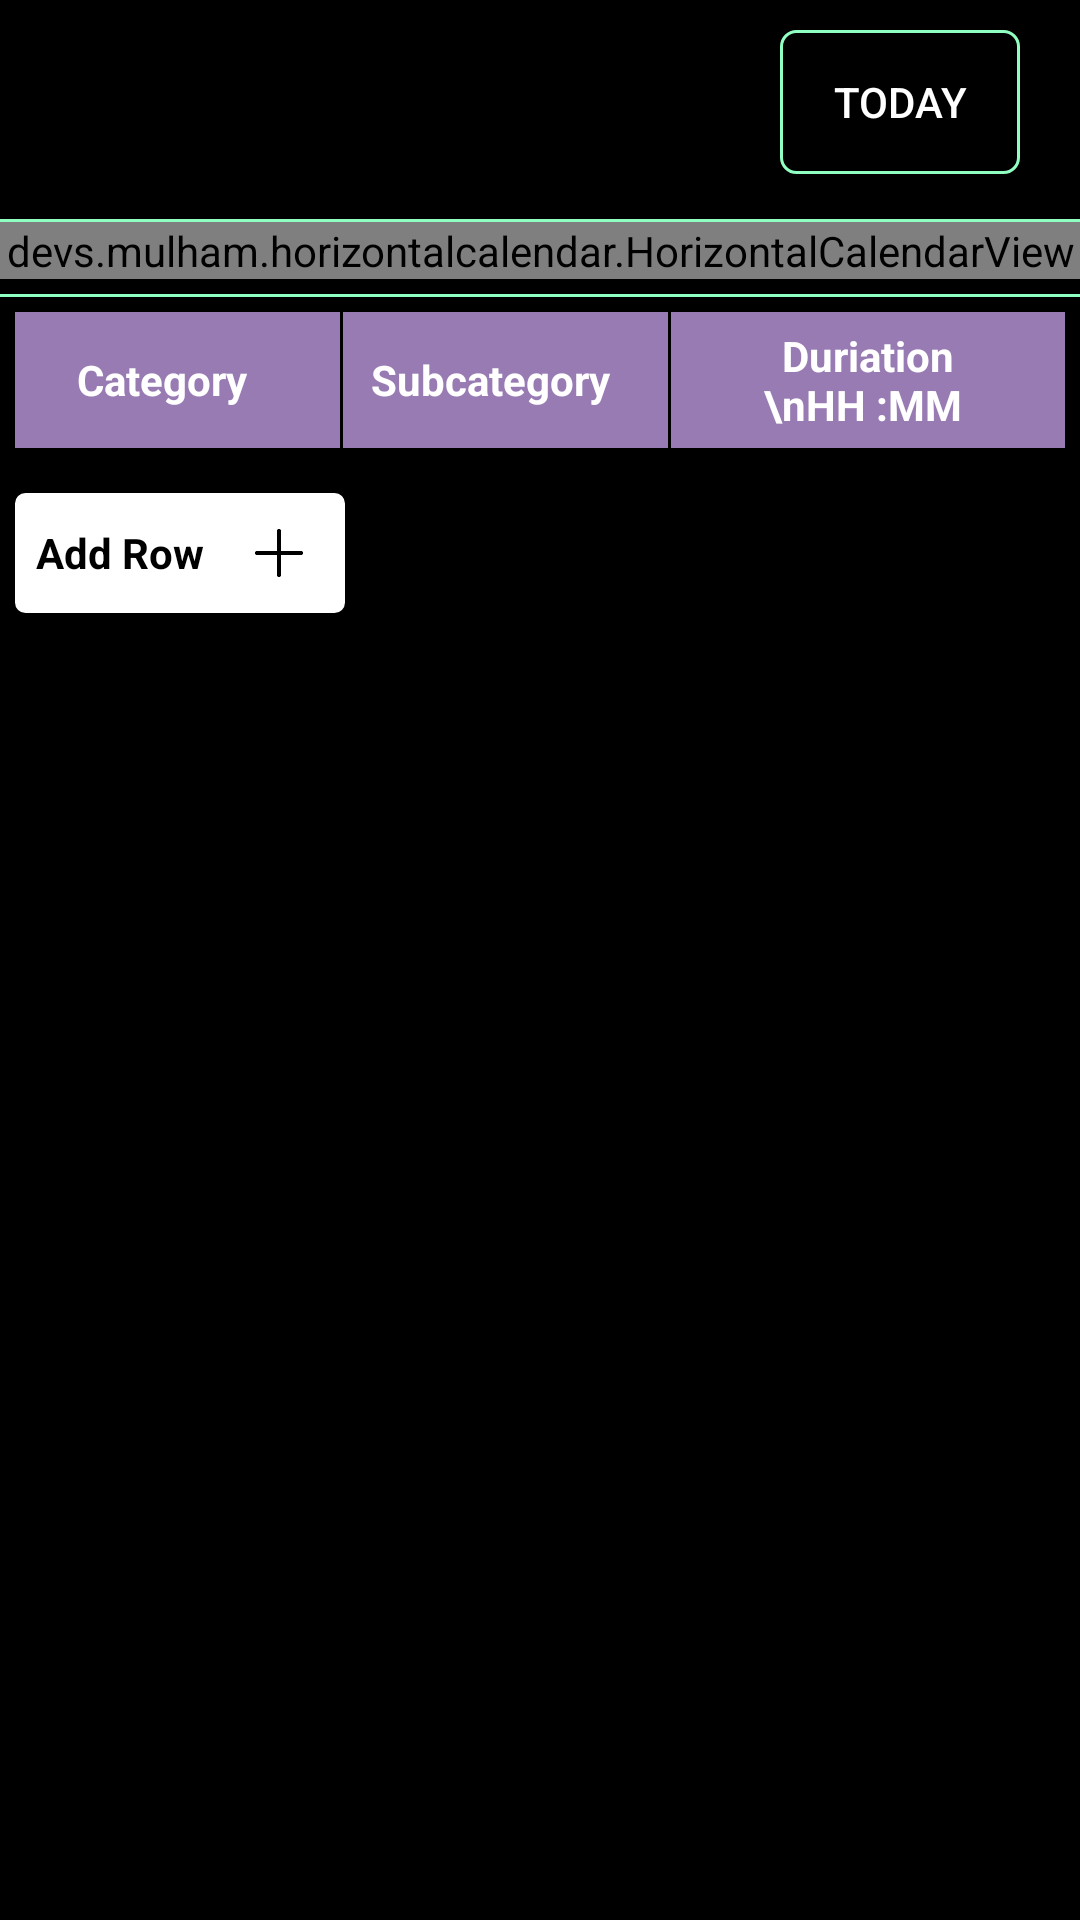

Here is an Android app screen rendered from its layout file. Give the layout XML and the strings, colors and styles it references.
<!-- AndroidManifest.xml: application theme AppTheme -->
<!-- res/layout/fragment_personal_input.xml -->
<?xml version="1.0" encoding="utf-8"?>
<FrameLayout xmlns:android="http://schemas.android.com/apk/res/android"
    xmlns:app="http://schemas.android.com/apk/res-auto"
    xmlns:tools="http://schemas.android.com/tools"
    android:layout_width="match_parent"
    android:layout_height="match_parent"
    android:orientation="vertical"
    android:background="@color/colorPrimary"
    android:id="@+id/relativeLayout"
    tools:context=".fragment.PersonalInputFragment">

    <ScrollView
        android:layout_width="match_parent"
        android:layout_height="wrap_content"
        android:layout_marginBottom="@dimen/payu_dimen_60dp">

        <RelativeLayout
            android:layout_width="match_parent"
            android:layout_height="wrap_content">

            <TextView
                android:id="@+id/txt_date"
                android:layout_width="wrap_content"
                android:layout_height="wrap_content"
                android:textColor="@color/white"
                android:textStyle="bold"
                android:layout_margin="@dimen/payu_dimen_10dp"
                android:textSize="@dimen/payu_dimen_16dp" />
            <Button
                android:id="@+id/today"
                android:layout_width="@dimen/payu_dimen_80dp"
                android:layout_height="match_parent"
                android:layout_gravity="end"
                android:layout_marginTop="@dimen/payu_dimen_10dp"
                android:layout_marginBottom="@dimen/payu_dimen_10dp"
                android:layout_marginEnd="@dimen/payu_dimen_20dp"
                android:background="@drawable/editdate"
                android:text="Today"
                android:layout_alignParentEnd="true"
                android:textSize="@dimen/payu_dimen_14sp"
                android:textColor="@color/white"/>

            <Spinner
                android:id="@+id/fromcalantor"
                style="@style/SpinnerTheme"
                android:layout_width="@dimen/payu_dimen_120dp"
                android:layout_height="@dimen/payu_dimen_40dp"
                android:visibility="gone"
                android:layout_marginStart="@dimen/payu_dimen_10dp"
                android:layout_marginTop="@dimen/payu_dimen_10dp"
                android:layout_marginEnd="@dimen/payu_dimen_10dp"
                android:layout_marginBottom="@dimen/payu_dimen_10dp"
                android:spinnerMode="dropdown" />

            <LinearLayout
                android:id="@+id/layoutcalentar"
                android:layout_below="@+id/today"
                android:layout_width="match_parent"
                android:layout_marginTop="@dimen/payu_dimen_5dp"
                android:layout_height="wrap_content"
                android:orientation="vertical">


                <View
                    android:layout_width="match_parent"
                    android:layout_height="1dp"
                    android:background="#90FFC2"/>

                <devs.mulham.horizontalcalendar.HorizontalCalendarView
                    android:id="@+id/calendarView"
                    android:layout_width="match_parent"
                    android:layout_height="wrap_content"
                    app:daysTextColor="@color/black"
                    app:daysTextSize="@dimen/payu_dimen_14sp"
                    app:weekTextSize="@dimen/payu_dimen_14sp"
                    android:layout_marginBottom="@dimen/payu_dimen_5dp"
                    app:textColorSelected="#000000"/>
                <View
                    android:layout_width="match_parent"
                    android:layout_height="1dp"
                    android:background="#90FFC2"/>

            </LinearLayout>
            <TableLayout
                android:id="@+id/tableLayout"
                android:layout_width="match_parent"
                android:layout_height="wrap_content"
                android:layout_below="@+id/layoutcalentar"
                android:layout_margin="5dp">

                <TableRow android:background="@color/table">

                    <TextView
                        android:layout_width="0dp"
                        android:layout_height="wrap_content"
                        android:layout_weight="3"
                        android:gravity="center_horizontal"
                        android:padding="5dp"
                        android:layout_gravity="center"
                        android:text="Category"
                        android:textStyle="bold"
                        android:textColor="@android:color/white"
                        android:textSize="14sp" />

                    <View
                        android:layout_width="1dp"
                        android:layout_height="match_parent"
                        android:layout_marginStart="@dimen/payu_dimen_10dp"
                        android:background="@color/black" />

                    <TextView
                        android:layout_width="0dp"
                        android:layout_height="wrap_content"
                        android:layout_weight="3"
                        android:gravity="center_horizontal"
                        android:padding="5dp"
                        android:text="Subcategory"
                        android:textStyle="bold"
                        android:layout_gravity="center"
                        android:textColor="@android:color/white"
                        android:textSize="14sp" />

                    <View
                        android:layout_width="1dp"
                        android:layout_height="match_parent"
                        android:layout_marginStart="@dimen/payu_dimen_10dp"
                        android:background="@color/black" />

                    <TextView
                        android:layout_width="0dp"
                        android:layout_height="wrap_content"
                        android:layout_weight="4"
                        android:gravity="center_horizontal"
                        android:padding="5dp"
                        android:textStyle="bold"
                        android:text="Duriation \nHH :MM "
                        android:textColor="@android:color/white"
                        android:textSize="14sp" />


                </TableRow>

                
                <androidx.recyclerview.widget.RecyclerView
                    android:id="@+id/recycler_tables"
                    android:layout_height="match_parent"
                    android:visibility="visible"
                    tools:listitem="@layout/tablepersonal" />

                <androidx.recyclerview.widget.RecyclerView
                    android:id="@+id/recycler_table"
                    android:layout_height="match_parent"
                    android:visibility="visible"
                    tools:listitem="@layout/tablepersonal" />


            </TableLayout>

            <LinearLayout
                android:id="@+id/addbutton"
                android:layout_width="@dimen/payu_dimen_110dp"
                android:layout_height="@dimen/payu_dimen_40dp"
                android:layout_marginStart="@dimen/payu_dimen_5dp"
                android:layout_marginTop="@dimen/payu_dimen_10dp"
                android:layout_marginEnd="@dimen/payu_dimen_10dp"
                android:gravity="center"
                android:layout_below="@+id/tableLayout"
                android:background="@drawable/buttonadd"
                android:layout_marginBottom="@dimen/payu_dimen_10dp"
                android:orientation="horizontal"
                tools:ignore="NotSibling">

                <TextView
                    android:layout_width="wrap_content"
                    android:layout_height="wrap_content"
                    android:text="Add Row"
                    android:textColor="@color/black"
                    android:textStyle="bold"/>

                <ImageView
                    android:layout_width="30dp"
                    android:layout_height="30dp"
                    android:layout_marginStart="@dimen/payu_dimen_10dp"
                    android:padding="7dp"
                    android:src="@drawable/plus"/>

            </LinearLayout>

            <LinearLayout
                android:id="@+id/save"
                android:layout_width="@dimen/payu_dimen_120dp"
                android:layout_height="@dimen/payu_dimen_40dp"
                android:layout_below="@+id/tableLayout"
                android:layout_alignParentEnd="true"
                android:layout_marginStart="@dimen/payu_dimen_20dp"
                android:layout_marginTop="12dp"
                android:layout_marginEnd="9dp"
                android:visibility="gone"
                android:layout_marginBottom="@dimen/payu_dimen_10dp"
                android:background="@drawable/buttonadds"
                android:gravity="center"
                android:orientation="horizontal"
                tools:ignore="NotSibling">

                <TextView
                    android:layout_width="wrap_content"
                    android:layout_height="wrap_content"
                    android:text="Save"
                    android:textColor="@color/black"
                    android:textStyle="bold" />
            </LinearLayout>

        </RelativeLayout>
    </ScrollView>


</FrameLayout>
<!-- res/layout/tablepersonal.xml (included above) -->
<?xml version="1.0" encoding="utf-8"?>
<LinearLayout xmlns:android="http://schemas.android.com/apk/res/android"
    android:layout_width="match_parent"
    android:layout_height="wrap_content"
    android:id="@+id/layout_list"
    android:orientation="horizontal">

    <TableLayout
        android:id="@+id/tableLayout"
        android:layout_width="match_parent"
        android:layout_height="wrap_content"
        android:layout_centerInParent="true"
        android:background="@color/white">

        <TableRow android:background="@color/white">
            <TextView
                android:id="@+id/category"
                android:layout_width="0dp"
                android:layout_height="wrap_content"
                android:layout_weight="3"
                android:gravity="center_horizontal"
                android:text=" "
                android:layout_gravity="center"
                android:textStyle="bold"
                android:textColor="@color/black"/>
            <View
                android:layout_width="1dp"
                android:layout_height="match_parent"
                android:layout_marginStart="@dimen/payu_dimen_10dp"
                android:background="@color/black" />

            <Spinner
                android:id="@+id/spinner"
                android:layout_width="0dp"
                android:layout_height="wrap_content"
                android:layout_weight="3"
                android:gravity="center_horizontal"
                android:text=" "
                android:visibility="visible"
                android:layout_gravity="center"
                android:textStyle="bold"
                android:textColor="@color/black" />

            <TextView
                android:id="@+id/txtspinner"
                android:layout_width="0dp"
                android:layout_height="wrap_content"
                android:layout_weight="3"
                android:gravity="center_horizontal"
                android:text=" "
                android:visibility="gone"
                android:layout_gravity="center"
                android:textStyle="bold"
                android:textColor="@color/black"/>

            <View
                android:layout_width="1dp"
                android:layout_height="match_parent"
                android:layout_marginStart="@dimen/payu_dimen_10dp"
                android:background="@color/black" />

            <LinearLayout
                android:layout_width="0dp"
                android:layout_weight="4"
                android:layout_height="wrap_content"
                android:weightSum="4"
                android:orientation="horizontal">

                <EditText
                    android:id="@+id/edittext"
                    android:layout_width="wrap_content"
                    android:inputType="time"
                    android:layout_weight="2"
                    android:layout_height="wrap_content"
                    android:gravity="center_horizontal"
                    android:hint="HH:MM"
                    android:padding="@dimen/payu_dimen_5dp"
                    android:background="@drawable/border_blue"
                    android:layout_centerHorizontal="true"
                    android:focusable="false" />

                <ImageView
                    android:id="@+id/edit"
                    android:layout_width="20dp"
                    android:layout_height="20dp"
                    android:visibility="gone"
                    android:layout_weight="1"
                    android:padding="2dp"
                    android:layout_gravity="center"
                    android:src="@drawable/edits"/>

                <ImageView
                    android:id="@+id/remove"
                    android:layout_width="20dp"
                    android:layout_height="20dp"
                    android:layout_weight="1"
                    android:padding="2dp"
                    android:layout_gravity="center"
                    android:src="@drawable/remove"/>

            </LinearLayout>

        </TableRow>

        <View
            android:layout_width="match_parent"
            android:layout_height="1dp"
            android:background="@color/black" />

        

    </TableLayout>

</LinearLayout>
<!-- resources referenced by this layout -->
<resources>
  <color name="black">#000000</color>
  <color name="colorPrimary">#000000</color>
  <color name="table">#977BB2</color>
  <color name="white">#FFFFFF</color>
  <dimen name="payu_dimen_10dp">10dp</dimen>
  <dimen name="payu_dimen_110dp">110dp</dimen>
  <dimen name="payu_dimen_120dp">120dp</dimen>
  <dimen name="payu_dimen_14sp">14sp</dimen>
  <dimen name="payu_dimen_16dp">16dp</dimen>
  <dimen name="payu_dimen_20dp">20dp</dimen>
  <dimen name="payu_dimen_40dp">40dp</dimen>
  <dimen name="payu_dimen_5dp">5dp</dimen>
  <dimen name="payu_dimen_60dp">60dp</dimen>
  <dimen name="payu_dimen_80dp">80dp</dimen>
  <!-- drawable border_blue (drawable) -->
  <?xml version="1.0" encoding="utf-8"?>
  <selector xmlns:android="http://schemas.android.com/apk/res/android">
  
      <item>
          <shape>
              <stroke android:width="1dp" android:color="@color/white" />
  
              <solid android:color="@android:color/white" />
  
              <corners android:radius="5dp" />
  
              <padding
  
                  android:bottom="10dp"
  
                  android:left="15dp"
  
                  android:right="15dp"
  
                  android:top="10dp" />
  
          </shape>
      </item>
  
  </selector>
  <!-- drawable buttonadd (drawable) -->
  <?xml version="1.0" encoding="utf-8"?>
  <selector xmlns:android="http://schemas.android.com/apk/res/android">
      <item>
          <shape android:shape="rectangle" >
              <stroke
                  android:height="2.0dip"
                  android:width="1.0dip"
                  android:color="#FFFFFF" />
              <solid android:color="#FFFFFF" />
              <corners android:radius="3.0dip"/>
  
  
          </shape>
      </item>
  </selector>
  <!-- drawable buttonadds (drawable) -->
  <?xml version="1.0" encoding="utf-8"?>
  <selector xmlns:android="http://schemas.android.com/apk/res/android">
      <item>
          <shape android:shape="rectangle" >
  
              <solid android:color="#ECDC53" />
  
  
          </shape>
      </item>
  </selector>
  <!-- drawable editdate (drawable) -->
  <?xml version="1.0" encoding="utf-8"?>
  <selector xmlns:android="http://schemas.android.com/apk/res/android">
      <item>
          <shape android:shape="rectangle">
              <solid android:color="#000000"/>
              <stroke android:color="#90FFC2"
                  android:width="1dp"/>
              <corners
                  android:radius="5dp"/>
  
          </shape>
      </item>
  </selector>
  <!-- drawable edits: png bitmap (drawable, 18359 bytes) -->
  <!-- drawable plus: png bitmap (drawable, 3143 bytes) -->
  <style name="SpinnerTheme" parent="android:Widget.Spinner">
          <item name="android:background">@drawable/bg_spinner</item>
          <item name="android:textColor">@color/white</item>
      </style>
  <style name="AppTheme" parent="Theme.AppCompat.Light.DarkActionBar">
          
          <item name="colorPrimary">@color/colorPrimary</item>
          <item name="colorPrimaryDark">@color/colorPrimaryDark</item>
          <item name="colorAccent">@color/colorAccent</item>
      </style>
  <!-- drawable bg_spinner (drawable) -->
  <?xml version="1.0" encoding="utf-8"?>
  <selector xmlns:android="http://schemas.android.com/apk/res/android">
  
      <item>
  
          <layer-list>
  
              <item>
                  <shape>
                      <gradient android:angle="90" android:endColor="#FFFFFF" android:startColor="#FFFFFF" android:type="linear" />
  
                      <stroke android:width="1dp" android:color="@color/black" />
                      <corners android:radius="5dp" />
  
                      <padding android:bottom="5dp" android:left="5dp" android:right="5dp" android:top="5dp" />
                  </shape>
              </item>
  
              <item android:right="5dp">
  
                  <bitmap android:gravity="center_vertical|right"
                      android:src="@drawable/down_arrow" />
  
              </item>
  
          </layer-list>
  
      </item>
  
  </selector>
  <color name="colorPrimaryDark">#000000</color>
  <color name="colorAccent">#8BC34A</color>
      //#4267b2
</resources>
